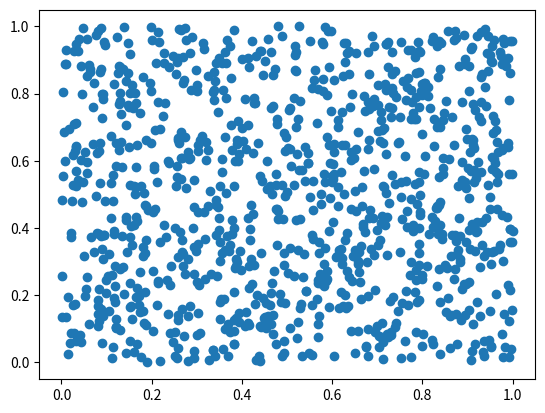

Here is the Python script that generated this plot:
import numpy as np
import matplotlib.pyplot as plt

data = np.random.rand(1024, 21)
plt.scatter(data[:,0], data[:,1])
plt.show()
